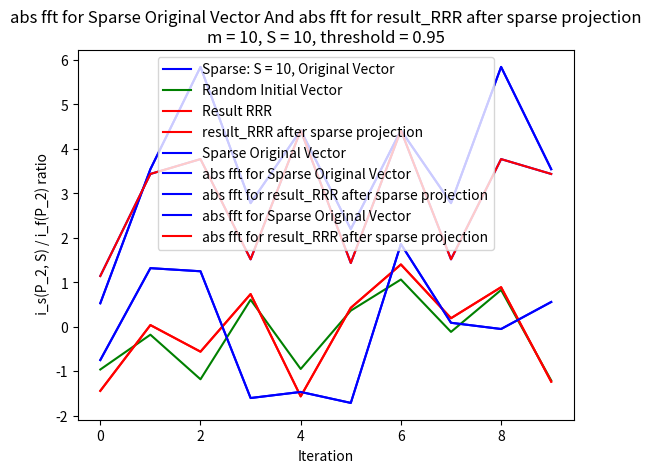
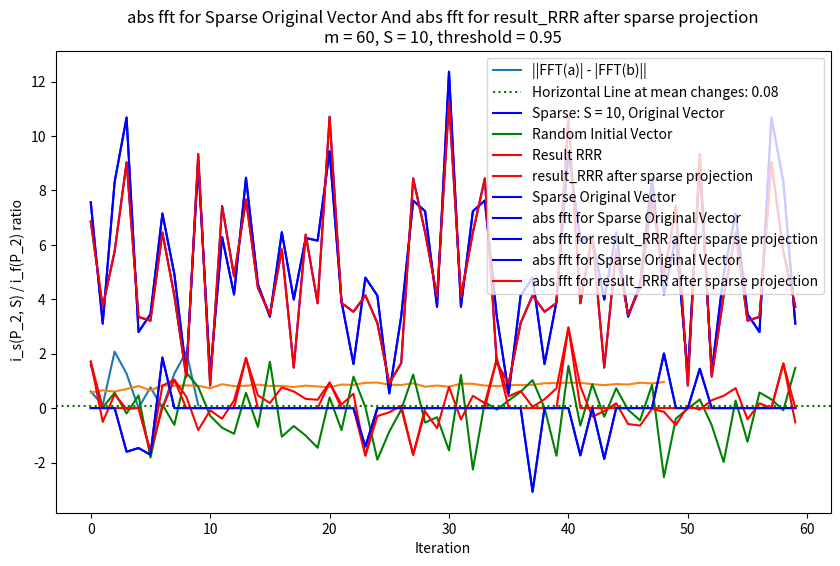
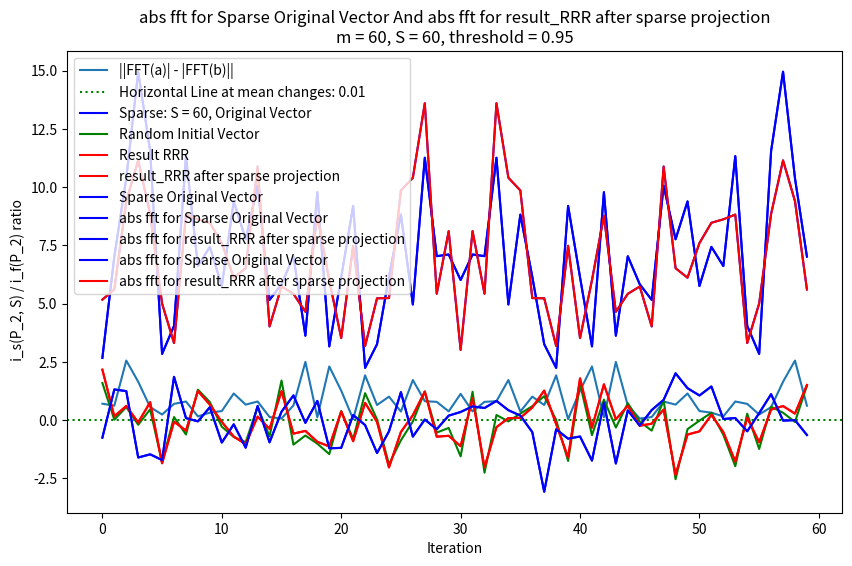
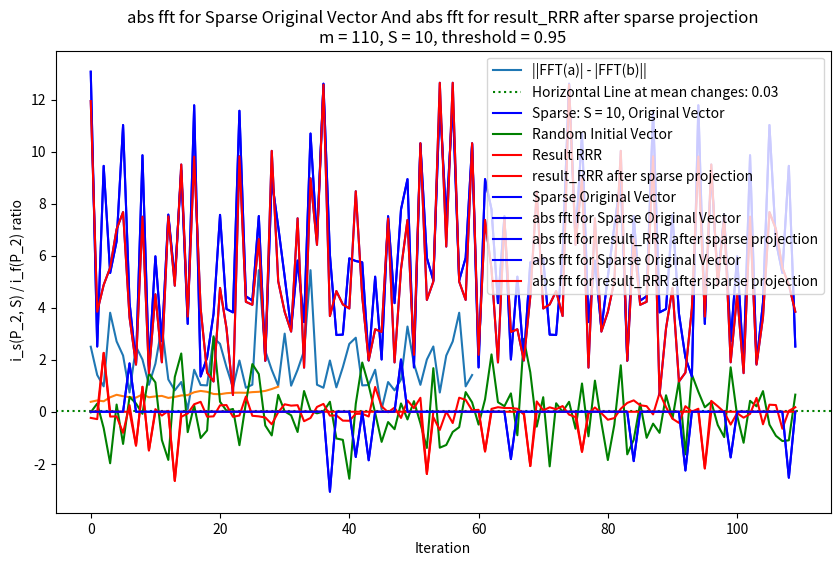
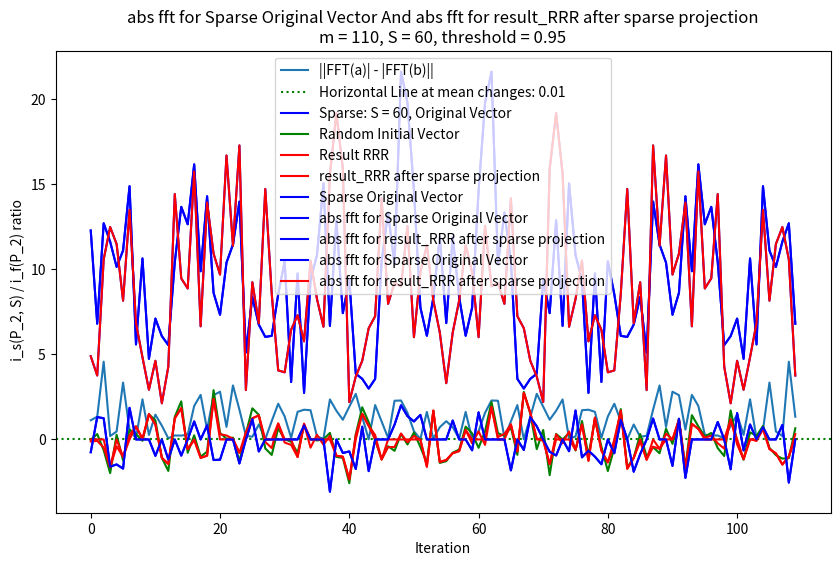
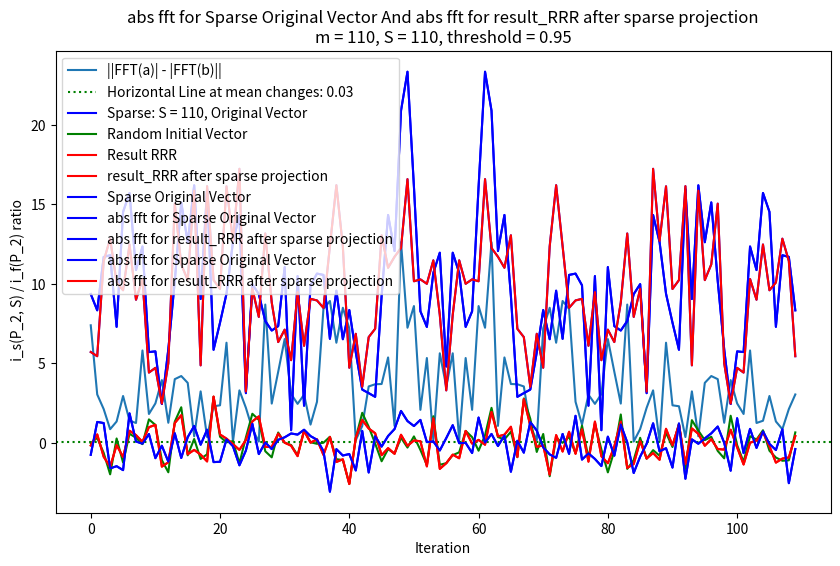
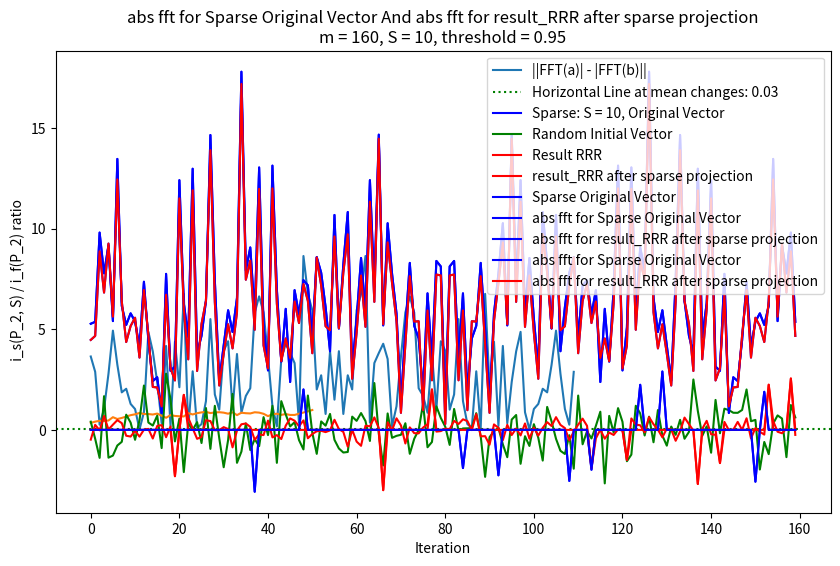
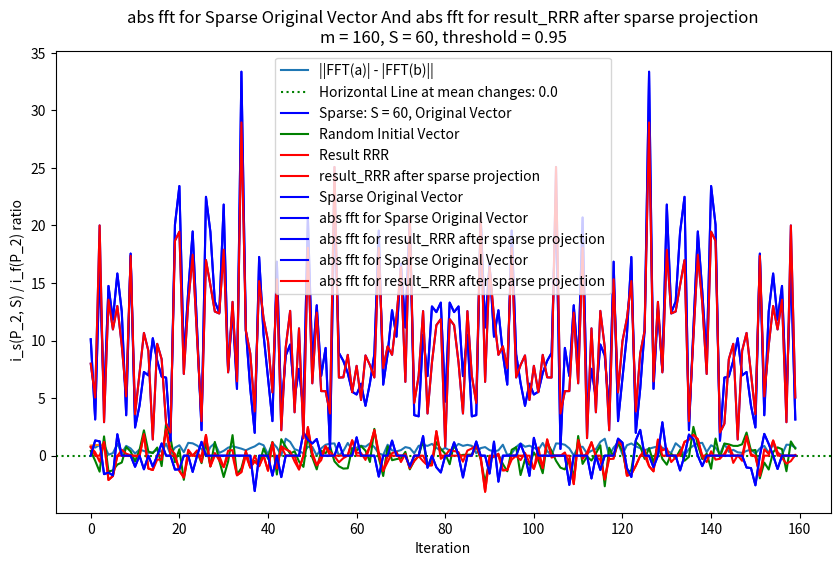
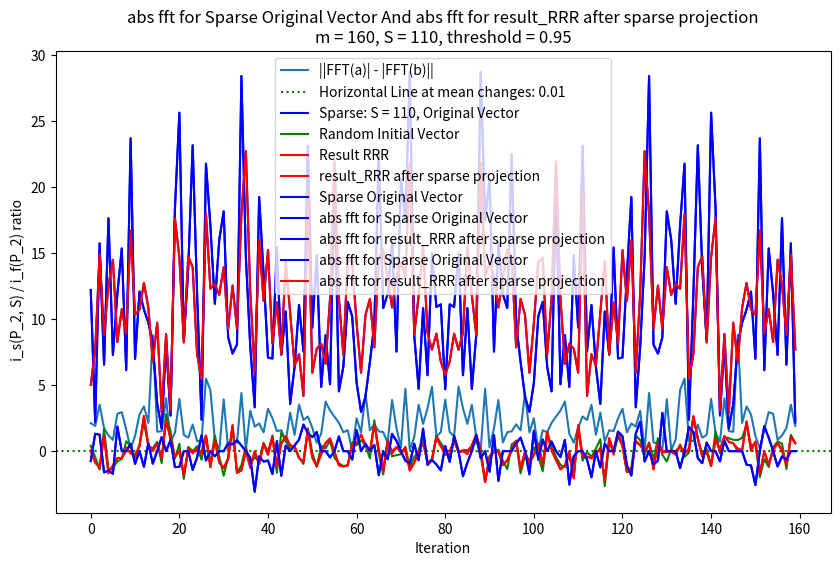
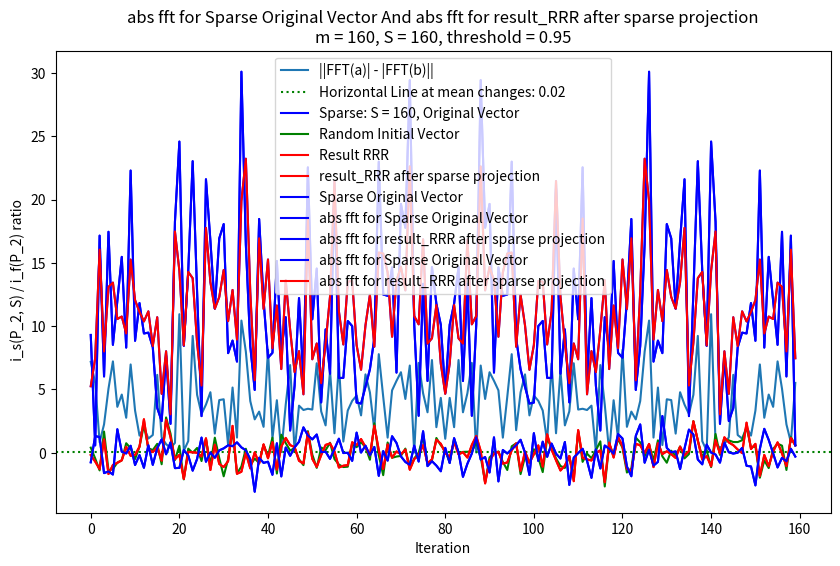
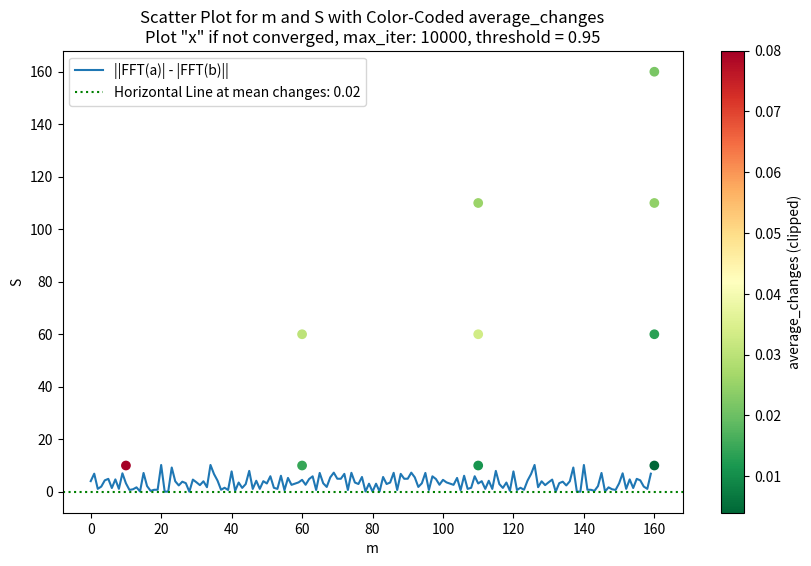

The script that saved these images, in order:
import matplotlib.pyplot as plt
import numpy as np
from matplotlib import cm
from scipy.fft import fft, ifft

# print("\033[H\033[J")
# clear console

def phase(y):
    # Calculate the phase of the complex vector y
    magnitudes = np.abs(y)
    phase_y = np.where(magnitudes != 0, np.divide(y, magnitudes), 0)

    return phase_y


def PB(y, b):
    # Calculate the phase of the complex vector y
    phase_y = phase(y)

    # Point-wise multiplication between b and phase_y
    result = b * phase_y

    return result


def PB_for_p(x, b):
    # Calculate the phase of the complex vector y
    y = fft(x)
    result = PB(y, b)
    x = ifft(result)
    return x


def sparse_projection_on_vector(v, S):
    n = len(v)  # Infer the size of the DFT matrix from the length of y

    # Find indices of S largest elements in absolute values
    indices = np.argsort(np.abs(v))[-S:]

    # Create a sparse vector by zeroing out elements not in indices
    new_v = np.zeros(n, dtype='complex')
    new_v[indices] = np.array(v)[indices.astype(int)]

    return new_v


def step_RRR(S, b, p, beta):
    P_1 = sparse_projection_on_vector(p, S)
    P_2 = PB_for_p(2 * P_1 - p, b)
    # P_2 = mask_epsilon_values(P_2)
    # P_3cp =  sparse_projection_on_vector(P_2, S)
    p = p + beta * (P_2 - P_1)
    # P_4dp = sparse_projection_on_vector(p, S)
    return p


def mask_epsilon_values(p):
    # Separate real and imaginary parts
    real_part = p.real
    imag_part = p.imag

    epsilon = 2
    # Zero out elements with absolute values less than or equal to 1e-16 for real part
    real_part[np.abs(real_part) <= epsilon] = 0

    # Zero out elements with absolute values less than or equal to 1e-16 for imaginary part
    imag_part[np.abs(imag_part) <= epsilon] = 0

    # Combine real and imaginary parts back into the complex array
    result = real_part + 1j * imag_part

    # Printing the modified array
    # print(result)

    return result


def i_f(p):
    return sum(x ** 2 for x in p)


def i_s(p, S):
    p_sparse = sparse_projection_on_vector(p, S)
    return sum(x ** 2 for x in p_sparse)


def power_p2_S(p, S):
    P_1 = sparse_projection_on_vector(p, S)
    P_2 = PB_for_p(2 * P_1 - p, b)
    print("i_s(P_2, S) / i_f(P_2):", i_s(P_2, S) / i_f(P_2))

    return i_s(P_2, S) / i_f(P_2)


def run_algorithm(S, b, p_init, algo, beta=None, max_iter=100, tolerance=1e-6):
    # Initialize y with the provided initial values
    p = p_init

    # Storage for plotting
    norm_diff_list = []
    norm_diff_min = 1000
    converged = None

    if algo == "alternating_projections":
        print(f"{algo}")

    elif algo == "RRR_algorithm":
        for iteration in range(max_iter):
            # if iteration % 100 == 0:
            #     print("iteration:", iteration)
            p = step_RRR(S, b, p, beta)

            # Calculate the i_s(P_2, S) / i_f(P_2) ratio:
            norm_diff = power_p2_S(p, S)

            # Store the norm difference for plotting
            norm_diff_list.append(norm_diff)
            # Check convergence
            if norm_diff > tolerance:
                print(f"{algo} Converged in {iteration + 1} iterations.")
                converged = iteration + 1
                break

    m_s_string = f"\nm = {m}, S = {S}, threshold = {tolerance}"
    # Plot the norm difference over iterations
    plt.plot(norm_diff_list)
    plt.xlabel('Iteration')
    plt.ylabel(' i_s(P_2, S) / i_f(P_2) ratio')
    plt.title(f' i_s(P_2, S) / i_f(P_2) ratio of {algo} Algorithm, threshold = {tolerance}' + m_s_string)
    plt.show()

    print("norm_diff_list:", norm_diff_list[-5:])
    return p, converged


def plot_m_S_average(m_S_average, max_iter, tolerance):
    m_S_average = np.array(m_S_average)
    max_iter_str = f", max_iter: {max_iter}, threshold = {tolerance}"

    # Extracting m, S, and average_changes
    m_values = m_S_average[:, 0]
    S_values = m_S_average[:, 1]
    average_changes_values = m_S_average[:, 2]
    converged_values = m_S_average[:, 3]

    # Set a threshold for constant color
    threshold_value = 0.08
    # Clip values greater than the threshold to the threshold
    clipped_values = np.clip(average_changes_values, None, threshold_value)

    # Creating a colormap based on clipped_values
    norm = plt.Normalize(clipped_values.min(), threshold_value)
    # cmap = cm.viridis  # Viridis colormap
    cmap = cm.RdYlGn_r  # Reverse Red-Yellow-Green colormap

    # Plotting
    scatter = plt.scatter(m_values, S_values, c=clipped_values, cmap=cmap, norm=norm)
    # Plotting
    for m, S, avg_change, converged in zip(m_values, S_values, clipped_values, converged_values):
        if converged is None:
            plt.scatter(m, S, marker='x', color='black')

    plt.xlabel('m')
    plt.ylabel('S')
    plt.title(
        'Scatter Plot for m and S with Color-Coded average_changes' + "\n" 'Plot "x" if not converged' + max_iter_str)
    plt.colorbar(scatter, label='average_changes (clipped)')
    plt.show()


beta = 0.5
max_iter = 10000
tolerance = 0.95
# Set dimensions
array_limit = 200
m_array = list(np.arange(10, array_limit + 1, 10))
S_array = list(np.arange(10, array_limit + 1, 10))
# S_array = np.arange(10, 70 + 1, 10)


m_array = list(np.arange(10, array_limit + 1, 50))
S_array = list(np.arange(10, array_limit + 1, 50))

# m_array = [1000]
# S_array = [2]

m_S_average = []

# Loop over different values of m and n
for m in m_array:  # Add more values as needed
    for S in S_array:  # Add more values as needed

        if S > m:
            break

        np.random.seed(44)  # For reproducibility

        m_s_string = f"\nm = {m}, S = {S}, threshold = {tolerance}"
        print(f"m = {m}, S = {S}")
        x_sparse_real_true = sparse_projection_on_vector(np.random.randn(m), S)
        print("x_sparse_real_true:", x_sparse_real_true[:5])

        # Calculate b = |fft(x)|
        b = np.abs(fft(x_sparse_real_true))
        x_sparse_real_init = np.random.randn(m)
        p_init = x_sparse_real_init

        # result_AP = run_algorithm(S, b, y_initial, algo="alternating_projections", max_iter=max_iter,
        #                           tolerance=tolerance)
        # print("result_AP:", np.abs(result_AP[:5]))
        # print("b:        ", b[:5])

        result_RRR, converged = run_algorithm(S, b, p_init, algo="RRR_algorithm", beta=beta, max_iter=max_iter,
                                              tolerance=tolerance)
        print("result_RRR:        ", result_RRR[:5])
        print("x_sparse_real_true:", x_sparse_real_true[:5])

        # Plot the data with specified colors and labels
        plt.plot(x_sparse_real_true, label=f"Sparse: S = {S}, Original Vector", color='blue')
        plt.plot(x_sparse_real_init, label='Random Initial Vector', color='green')
        plt.plot(result_RRR, label='Result RRR', color='red')
        # Add legend
        plt.legend()
        plt.title("The vectors values" + m_s_string)
        # Show the plot
        plt.show()

        # plt.plot(np.abs(fft(result_RRR)), label='abs fft for result_RRR', color='blue')
        # # Add legend
        # # plt.legend()
        # plt.title("abs fft for result_RRR"+m_s_string)
        # # Show the plot
        # plt.show()

        plt.plot(sparse_projection_on_vector(result_RRR, S), label='result_RRR after sparse projection', color='red')

        plt.plot(x_sparse_real_true, label='Sparse Original Vector', color='blue')
        # Add legend
        plt.legend()
        plt.title("Original Vector and result_RRR after sparse projection" + m_s_string)
        # Show the plot
        plt.show()

        plt.plot(np.abs(fft(x_sparse_real_true)), label='abs fft for Sparse Original Vector', color='blue')
        # Add legend
        # plt.legend()
        plt.title("abs fft for Sparse Original Vector" + m_s_string)
        # Show the plot
        plt.show()

        plt.plot(np.abs(fft(sparse_projection_on_vector(result_RRR, S))),
                 label='abs fft for result_RRR after sparse projection', color='blue')
        # Add legend
        # plt.legend()
        plt.title("abs fft for result_RRR after sparse projection" + m_s_string)
        # Show the plot
        plt.show()

        plt.plot(np.abs(fft(x_sparse_real_true)), label='abs fft for Sparse Original Vector', color='blue')
        plt.plot(np.abs(fft(sparse_projection_on_vector(result_RRR, S))),
                 label='abs fft for result_RRR after sparse projection', color='red')
        # Add legend
        plt.legend()
        plt.title("abs fft for Sparse Original Vector And abs fft for result_RRR after sparse projection" + m_s_string)
        # Show the plot
        plt.show()

        # Compute FFT for both vectors
        fft_a = np.abs(fft(sparse_projection_on_vector(result_RRR, S)))
        fft_b = np.abs(fft(x_sparse_real_true))
        average_changes = np.mean(np.abs(fft_a - fft_b))/m

        m_S_average.append([m, S, average_changes, converged])

        mean = np.round(average_changes, 2)
        # Plot the absolute difference of FFT magnitudes
        plt.figure(figsize=(10, 6))
        plt.plot(np.abs(fft_a - fft_b), label='||FFT(a)| - |FFT(b)||')
        plt.title('Difference of FFT Magnitudes' + m_s_string)
        plt.axhline(y=average_changes, color='g', linestyle=':', label=f"Horizontal Line at mean changes: {mean}")
        # plt.xlabel('Frequency')
        plt.ylabel('Magnitude Difference')
        plt.legend()
        plt.show()

plot_m_S_average(m_S_average, max_iter, tolerance)



